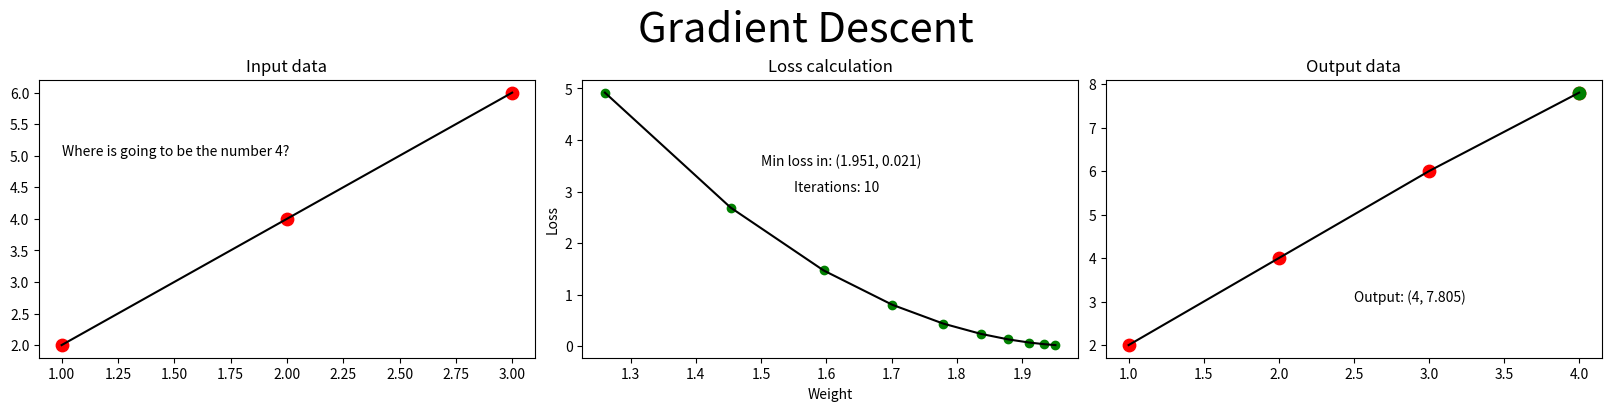

Recreate this plot in Python.
import numpy as np
import matplotlib.pyplot as plt

# Training Data
x_data = [1.0, 2.0, 3.0]
y_data = [2.0, 4.0, 6.0]

#Test value
test=4

w = 1.0  # a random guess: random value


# our model forward pass
def forward(x):
    return x * w


# Loss function
def loss(x, y):
    y_pred = forward(x)
    return (y_pred - y) ** 2


# compute gradient
def gradient(x, y):  # d_loss/d_w
    return 2 * x * (x * w - y)



# Before training
print(f'\nPrediction (before training) of {test} = {forward(test)}\n')

#Lists for graph
weights=[]
losses=[]

# Training loop
for epoch in range(10):
    print(f'\t\tx_v \ty_v  \tgrad')
    for x_val, y_val in zip(x_data, y_data):
        # Compute derivative w.r.t to the learned weights
        # Update the weights
        # Compute the loss and print progress
        grad = gradient(x_val, y_val)
        w = w - 0.01 * grad
        print(f'\tgrad:\t{x_val:.2f} \t{y_val:.2f} \t{grad:.2f}')
        l = loss(x_val, y_val)
    print(f'\nProgress: {epoch}\tw = {w:.2f}\tloss = {l:.2f}\n')
    weights.append(w)
    losses.append(l)
    print(f'----------------------------------------------------\n')


    
# After training
print(f'Predicted score (after training) of {test} = {forward(test):.4f}\n')

#Pltting

fig, axs = plt.subplots(1,3, constrained_layout=True)
fig.suptitle('Gradient Descent', fontsize=30)
fig.set_size_inches(16, 4)

axs[0].set_title('Input data')
axs[0].text(1,5,f'Where is going to be the number {test}?')
axs[0].plot(x_data,y_data,c='black')
for i in range(len(x_data)):
    axs[0].scatter(x_data[i],y_data[i],c='red',s=80)

axs[1].set_title('Loss calculation')
axs[1].set_ylabel('Loss')
axs[1].set_xlabel('Weight')
axs[1].plot(weights, losses,c='black')
axs[1].text(1.55,3,f'Iterations: {epoch+1}')
axs[1].text(1.5,3.5,f'Min loss in: ({np.max(weights):.3f}, {np.min(losses):.3f})')
for i in range(len(weights)):
    axs[1].scatter(weights[i],losses[i],c='green')
    

x_data.append(test)
y_data.append(forward(test))

axs[2].set_title('Output data')
axs[2].plot(x_data,y_data,c='black')
for i in range(len(x_data)):
    axs[2].scatter(x_data[i],y_data[i],c='red',s=80)
axs[2].scatter(test,forward(test),c='green',s=80)
axs[2].text(2.5,3,f'Output: ({test}, {forward(test):.3f})')

plt.show()